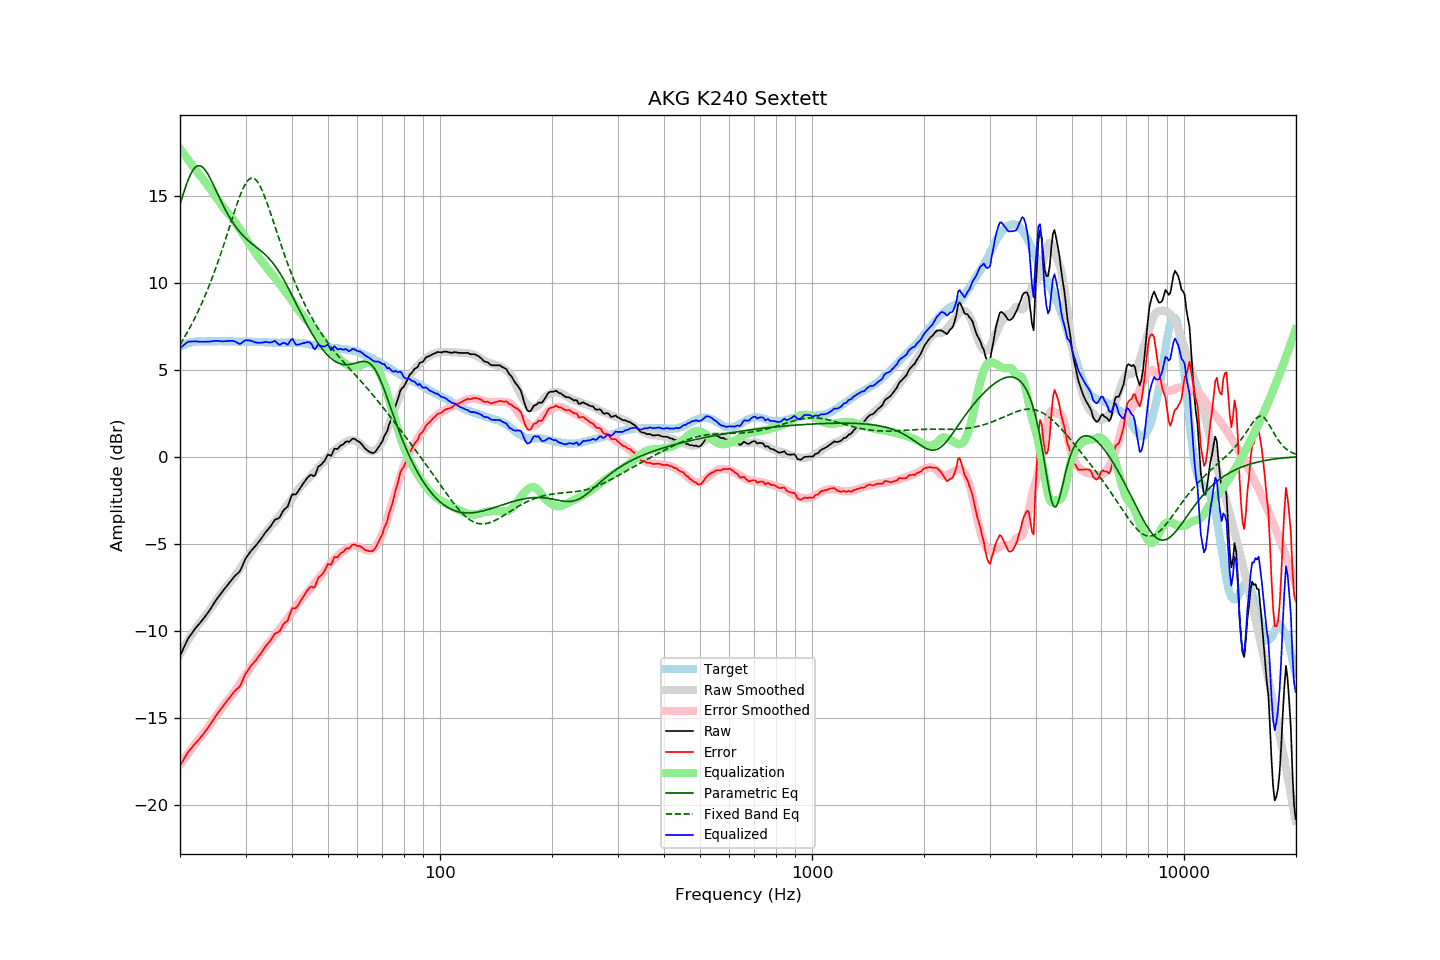

Data behind this chart, as committed beside it:
frequency, raw, error, smoothed, error_smoothed, equalization, parametric_eq, fixed_band_eq, equalized_raw, equalized_smoothed, target
20.00, -11.46, -17.77, -11.36, -17.69, 17.69, 14.49, 6.44, 6.23, 6.33, 6.31
20.20, -11.26, -17.62, -11.19, -17.56, 17.56, 14.79, 6.59, 6.30, 6.37, 6.36
20.40, -11.06, -17.47, -11.03, -17.44, 17.44, 15.09, 6.74, 6.38, 6.41, 6.41
20.61, -10.86, -17.29, -10.87, -17.31, 17.31, 15.37, 6.90, 6.46, 6.44, 6.43
20.81, -10.65, -17.14, -10.72, -17.19, 17.19, 15.64, 7.06, 6.54, 6.47, 6.49
21.02, -10.46, -16.99, -10.57, -17.07, 17.07, 15.89, 7.22, 6.60, 6.50, 6.53
21.23, -10.33, -16.88, -10.42, -16.94, 16.94, 16.11, 7.39, 6.61, 6.52, 6.55
21.44, -10.20, -16.77, -10.27, -16.82, 16.82, 16.30, 7.56, 6.62, 6.55, 6.57
21.66, -10.07, -16.66, -10.13, -16.69, 16.69, 16.45, 7.74, 6.62, 6.57, 6.58
21.87, -9.94, -16.54, -9.99, -16.57, 16.57, 16.58, 7.92, 6.63, 6.59, 6.60
22.09, -9.82, -16.44, -9.85, -16.45, 16.45, 16.66, 8.11, 6.63, 6.60, 6.62
22.31, -9.72, -16.35, -9.71, -16.33, 16.33, 16.71, 8.30, 6.61, 6.62, 6.63
22.54, -9.61, -16.24, -9.59, -16.22, 16.22, 16.72, 8.50, 6.60, 6.62, 6.63
22.76, -9.50, -16.13, -9.48, -16.10, 16.10, 16.69, 8.70, 6.60, 6.63, 6.63
22.99, -9.39, -16.01, -9.36, -15.99, 15.99, 16.63, 8.91, 6.60, 6.63, 6.62
23.22, -9.27, -15.89, -9.24, -15.87, 15.87, 16.54, 9.12, 6.60, 6.63, 6.62
23.45, -9.14, -15.76, -9.12, -15.75, 15.75, 16.43, 9.34, 6.61, 6.63, 6.62
23.69, -9.03, -15.65, -9.00, -15.63, 15.63, 16.28, 9.56, 6.60, 6.63, 6.63
23.92, -8.89, -15.52, -8.87, -15.50, 15.50, 16.13, 9.79, 6.61, 6.63, 6.63
24.16, -8.75, -15.38, -8.74, -15.37, 15.37, 15.95, 10.03, 6.61, 6.63, 6.63
24.40, -8.60, -15.24, -8.61, -15.23, 15.23, 15.77, 10.27, 6.63, 6.63, 6.64
24.65, -8.46, -15.09, -8.47, -15.10, 15.10, 15.58, 10.51, 6.63, 6.63, 6.63
24.89, -8.31, -14.94, -8.34, -14.96, 14.96, 15.38, 10.77, 6.65, 6.63, 6.63
25.14, -8.18, -14.81, -8.20, -14.83, 14.83, 15.18, 11.03, 6.65, 6.63, 6.63
25.39, -8.05, -14.69, -8.07, -14.70, 14.70, 14.98, 11.29, 6.65, 6.63, 6.64
25.65, -7.93, -14.57, -7.94, -14.57, 14.57, 14.79, 11.56, 6.63, 6.63, 6.64
25.91, -7.82, -14.44, -7.81, -14.43, 14.43, 14.60, 11.83, 6.62, 6.63, 6.63
26.16, -7.68, -14.31, -7.68, -14.31, 14.31, 14.41, 12.11, 6.63, 6.63, 6.63
26.43, -7.56, -14.19, -7.57, -14.19, 14.19, 14.23, 12.40, 6.63, 6.63, 6.63
26.69, -7.44, -14.07, -7.46, -14.08, 14.08, 14.06, 12.68, 6.64, 6.62, 6.63
26.96, -7.32, -13.95, -7.35, -13.98, 13.98, 13.89, 12.97, 6.65, 6.62, 6.63
27.23, -7.21, -13.84, -7.24, -13.86, 13.86, 13.73, 13.26, 6.65, 6.62, 6.63
27.50, -7.09, -13.72, -7.13, -13.75, 13.75, 13.58, 13.55, 6.65, 6.62, 6.63
27.77, -6.98, -13.60, -7.01, -13.63, 13.63, 13.43, 13.84, 6.65, 6.62, 6.62
28.05, -6.87, -13.49, -6.88, -13.50, 13.50, 13.29, 14.12, 6.63, 6.62, 6.62
28.33, -6.79, -13.40, -6.75, -13.37, 13.37, 13.17, 14.40, 6.58, 6.61, 6.61
28.62, -6.70, -13.31, -6.62, -13.23, 13.23, 13.04, 14.66, 6.53, 6.61, 6.61
28.90, -6.62, -13.24, -6.48, -13.10, 13.10, 12.93, 14.91, 6.47, 6.61, 6.62
29.19, -6.45, -13.06, -6.34, -12.96, 12.96, 12.82, 15.15, 6.50, 6.61, 6.61
29.48, -6.23, -12.85, -6.20, -12.81, 12.81, 12.72, 15.37, 6.58, 6.61, 6.62
29.78, -6.03, -12.63, -6.06, -12.67, 12.67, 12.62, 15.56, 6.65, 6.61, 6.61
30.08, -5.84, -12.45, -5.93, -12.53, 12.53, 12.53, 15.72, 6.70, 6.61, 6.62
30.38, -5.70, -12.31, -5.79, -12.39, 12.39, 12.45, 15.85, 6.69, 6.60, 6.61
30.68, -5.57, -12.18, -5.65, -12.25, 12.25, 12.37, 15.94, 6.68, 6.60, 6.61
30.99, -5.44, -12.05, -5.51, -12.11, 12.11, 12.29, 15.99, 6.66, 6.60, 6.61
31.30, -5.33, -11.93, -5.37, -11.97, 11.97, 12.22, 16.01, 6.63, 6.60, 6.60
31.61, -5.23, -11.83, -5.23, -11.83, 11.83, 12.14, 15.98, 6.59, 6.60, 6.60
31.93, -5.13, -11.73, -5.10, -11.69, 11.69, 12.07, 15.92, 6.56, 6.59, 6.60
32.24, -5.02, -11.61, -4.98, -11.57, 11.57, 12.00, 15.82, 6.55, 6.59, 6.59
32.57, -4.90, -11.49, -4.86, -11.45, 11.45, 11.93, 15.68, 6.54, 6.58, 6.59
32.89, -4.78, -11.37, -4.74, -11.32, 11.32, 11.85, 15.51, 6.54, 6.58, 6.59
33.22, -4.65, -11.23, -4.62, -11.20, 11.20, 11.77, 15.32, 6.55, 6.58, 6.58
33.55, -4.51, -11.09, -4.51, -11.08, 11.08, 11.69, 15.10, 6.57, 6.57, 6.58
33.89, -4.37, -10.94, -4.40, -10.96, 10.96, 11.61, 14.86, 6.59, 6.57, 6.57
34.23, -4.26, -10.83, -4.28, -10.85, 10.85, 11.52, 14.61, 6.58, 6.56, 6.57
34.57, -4.15, -10.71, -4.17, -10.72, 10.72, 11.42, 14.35, 6.57, 6.56, 6.56
34.92, -4.05, -10.61, -4.05, -10.60, 10.60, 11.32, 14.08, 6.55, 6.55, 6.56
35.27, -3.91, -10.46, -3.94, -10.49, 10.49, 11.21, 13.80, 6.58, 6.55, 6.55
35.62, -3.77, -10.32, -3.84, -10.39, 10.39, 11.10, 13.52, 6.61, 6.55, 6.55
35.97, -3.63, -10.18, -3.74, -10.28, 10.28, 10.97, 13.23, 6.65, 6.55, 6.55
... 635 more rows
